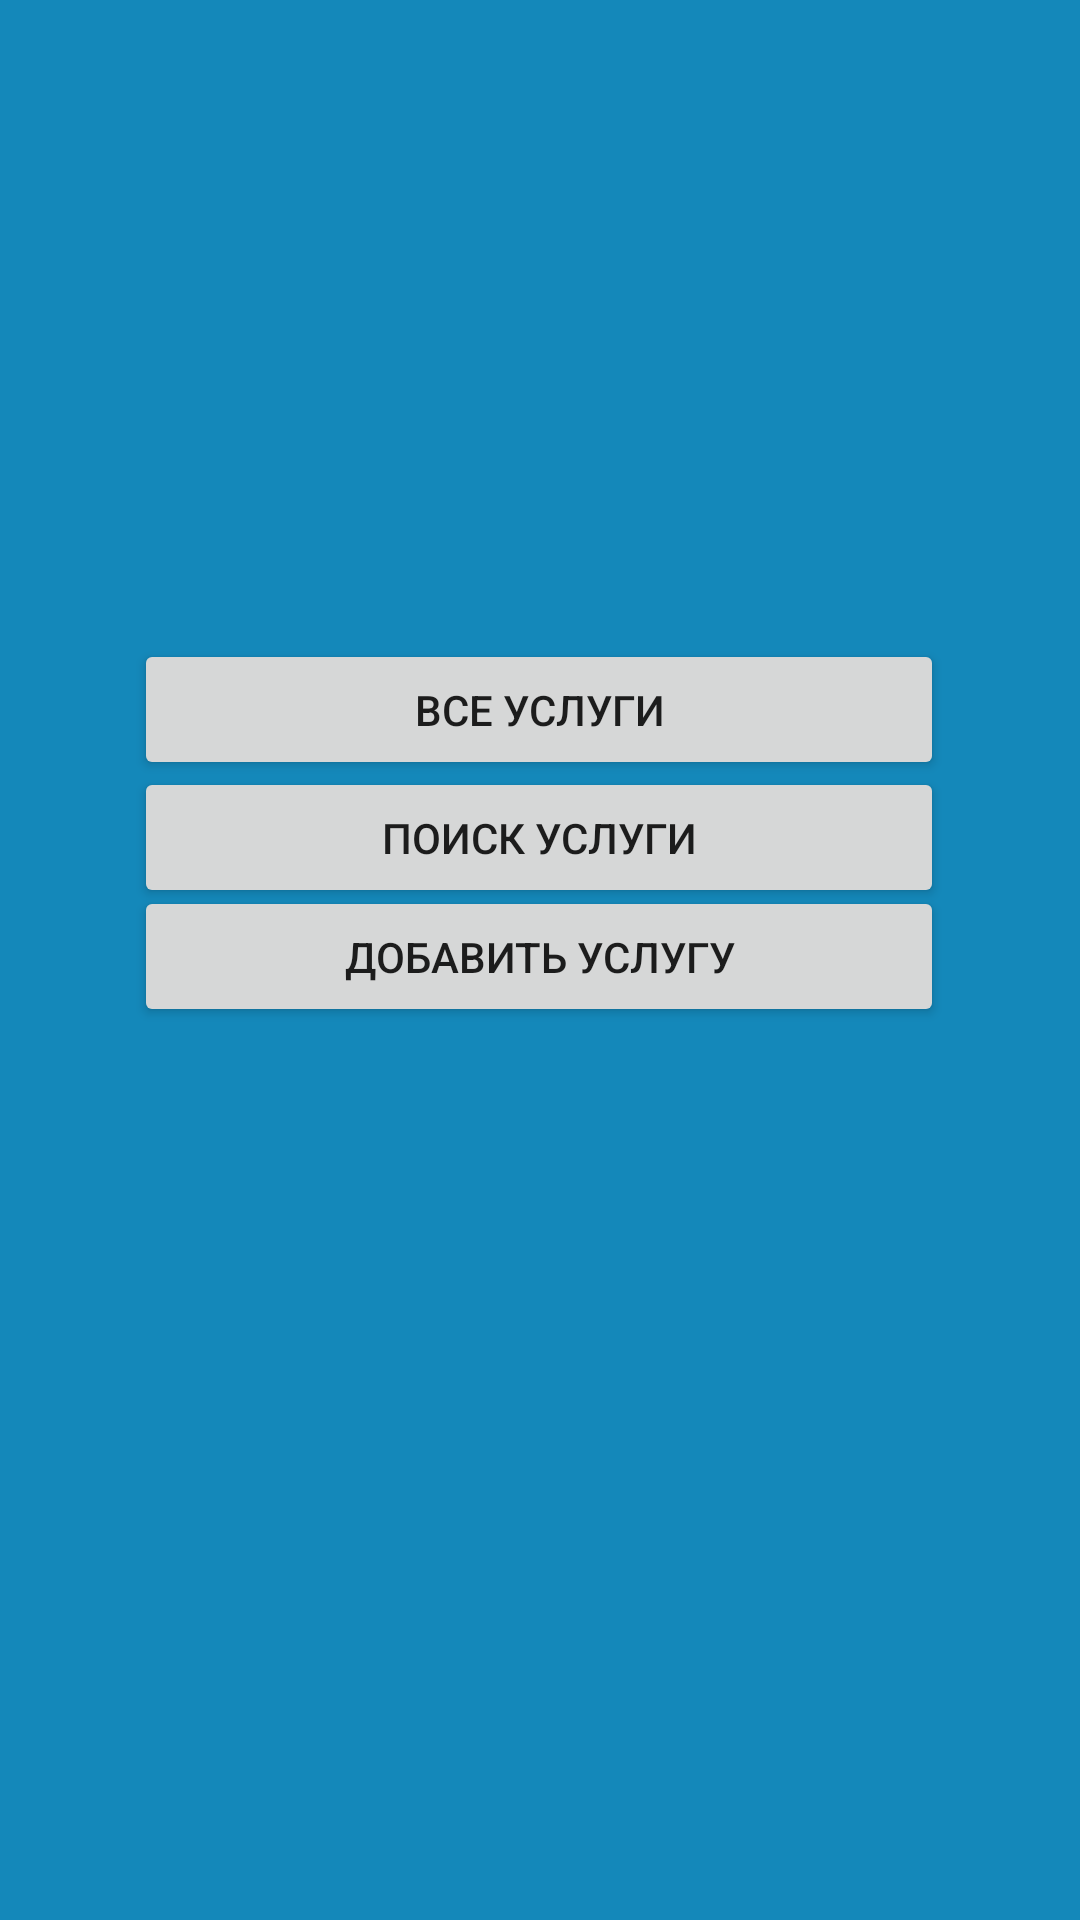

This screen was rendered from an Android layout file. Write that file and the resources it references.
<!-- AndroidManifest.xml: application theme Theme.DataBasePractice -->
<!-- res/layout/activity_service_table_manager.xml -->
<?xml version="1.0" encoding="utf-8"?>
<androidx.constraintlayout.widget.ConstraintLayout xmlns:android="http://schemas.android.com/apk/res/android"
    xmlns:app="http://schemas.android.com/apk/res-auto"
    xmlns:tools="http://schemas.android.com/tools"
    android:layout_width="match_parent"
    android:layout_height="match_parent"
    android:background="#1488ba"
    android:padding="20dp"
    tools:context=".manager.ServiceTableManagerActivity">

    <Button
        android:id="@+id/butServiceNewTableManager"
        android:layout_width="270dp"
        android:layout_height="47dp"
        android:text="Добавить услугу"
        app:layout_constraintBottom_toBottomOf="parent"
        app:layout_constraintEnd_toEndOf="parent"
        app:layout_constraintHorizontal_bias="0.496"
        app:layout_constraintStart_toStartOf="parent"
        app:layout_constraintTop_toTopOf="parent"
        app:layout_constraintVertical_bias="0.498" />

    <Button
        android:id="@+id/butServiceAllTableManager"
        android:layout_width="270dp"
        android:layout_height="47dp"
        android:text="Все услуги"
        app:layout_constraintBottom_toBottomOf="parent"
        app:layout_constraintEnd_toEndOf="parent"
        app:layout_constraintHorizontal_bias="0.496"
        app:layout_constraintStart_toStartOf="parent"
        app:layout_constraintTop_toTopOf="parent"
        app:layout_constraintVertical_bias="0.349" />

    <Button
        android:id="@+id/butServiceOneTableManager"
        android:layout_width="270dp"
        android:layout_height="47dp"
        android:text="Поиск услуги"
        app:layout_constraintBottom_toBottomOf="parent"
        app:layout_constraintEnd_toEndOf="parent"
        app:layout_constraintHorizontal_bias="0.496"
        app:layout_constraintStart_toStartOf="parent"
        app:layout_constraintTop_toTopOf="parent"
        app:layout_constraintVertical_bias="0.426" />
</androidx.constraintlayout.widget.ConstraintLayout>
<!-- resources referenced by this layout -->
<resources>
  <style name="Theme.DataBasePractice" parent="Theme.MaterialComponents.DayNight.DarkActionBar">
          
          <item name="colorPrimary">@color/purple_500</item>
          <item name="colorPrimaryVariant">@color/purple_700</item>
          <item name="colorOnPrimary">@color/white</item>
          
          <item name="colorSecondary">@color/teal_200</item>
          <item name="colorSecondaryVariant">@color/teal_700</item>
          <item name="colorOnSecondary">@color/black</item>
          
          <item name="android:statusBarColor">?attr/colorPrimaryVariant</item>
          
      </style>
  <!-- not gathered from this repository: default colours our renderer supplied (Android Studio template values) -->
  <color name="purple_500">#FF6200EE</color>
  <color name="purple_700">#FF3700B3</color>
  <color name="teal_200">#FF03DAC5</color>
  <color name="teal_700">#FF018786</color>
  <color name="black">#FF000000</color>
  <color name="white">#FFFFFFFF</color>
</resources>
